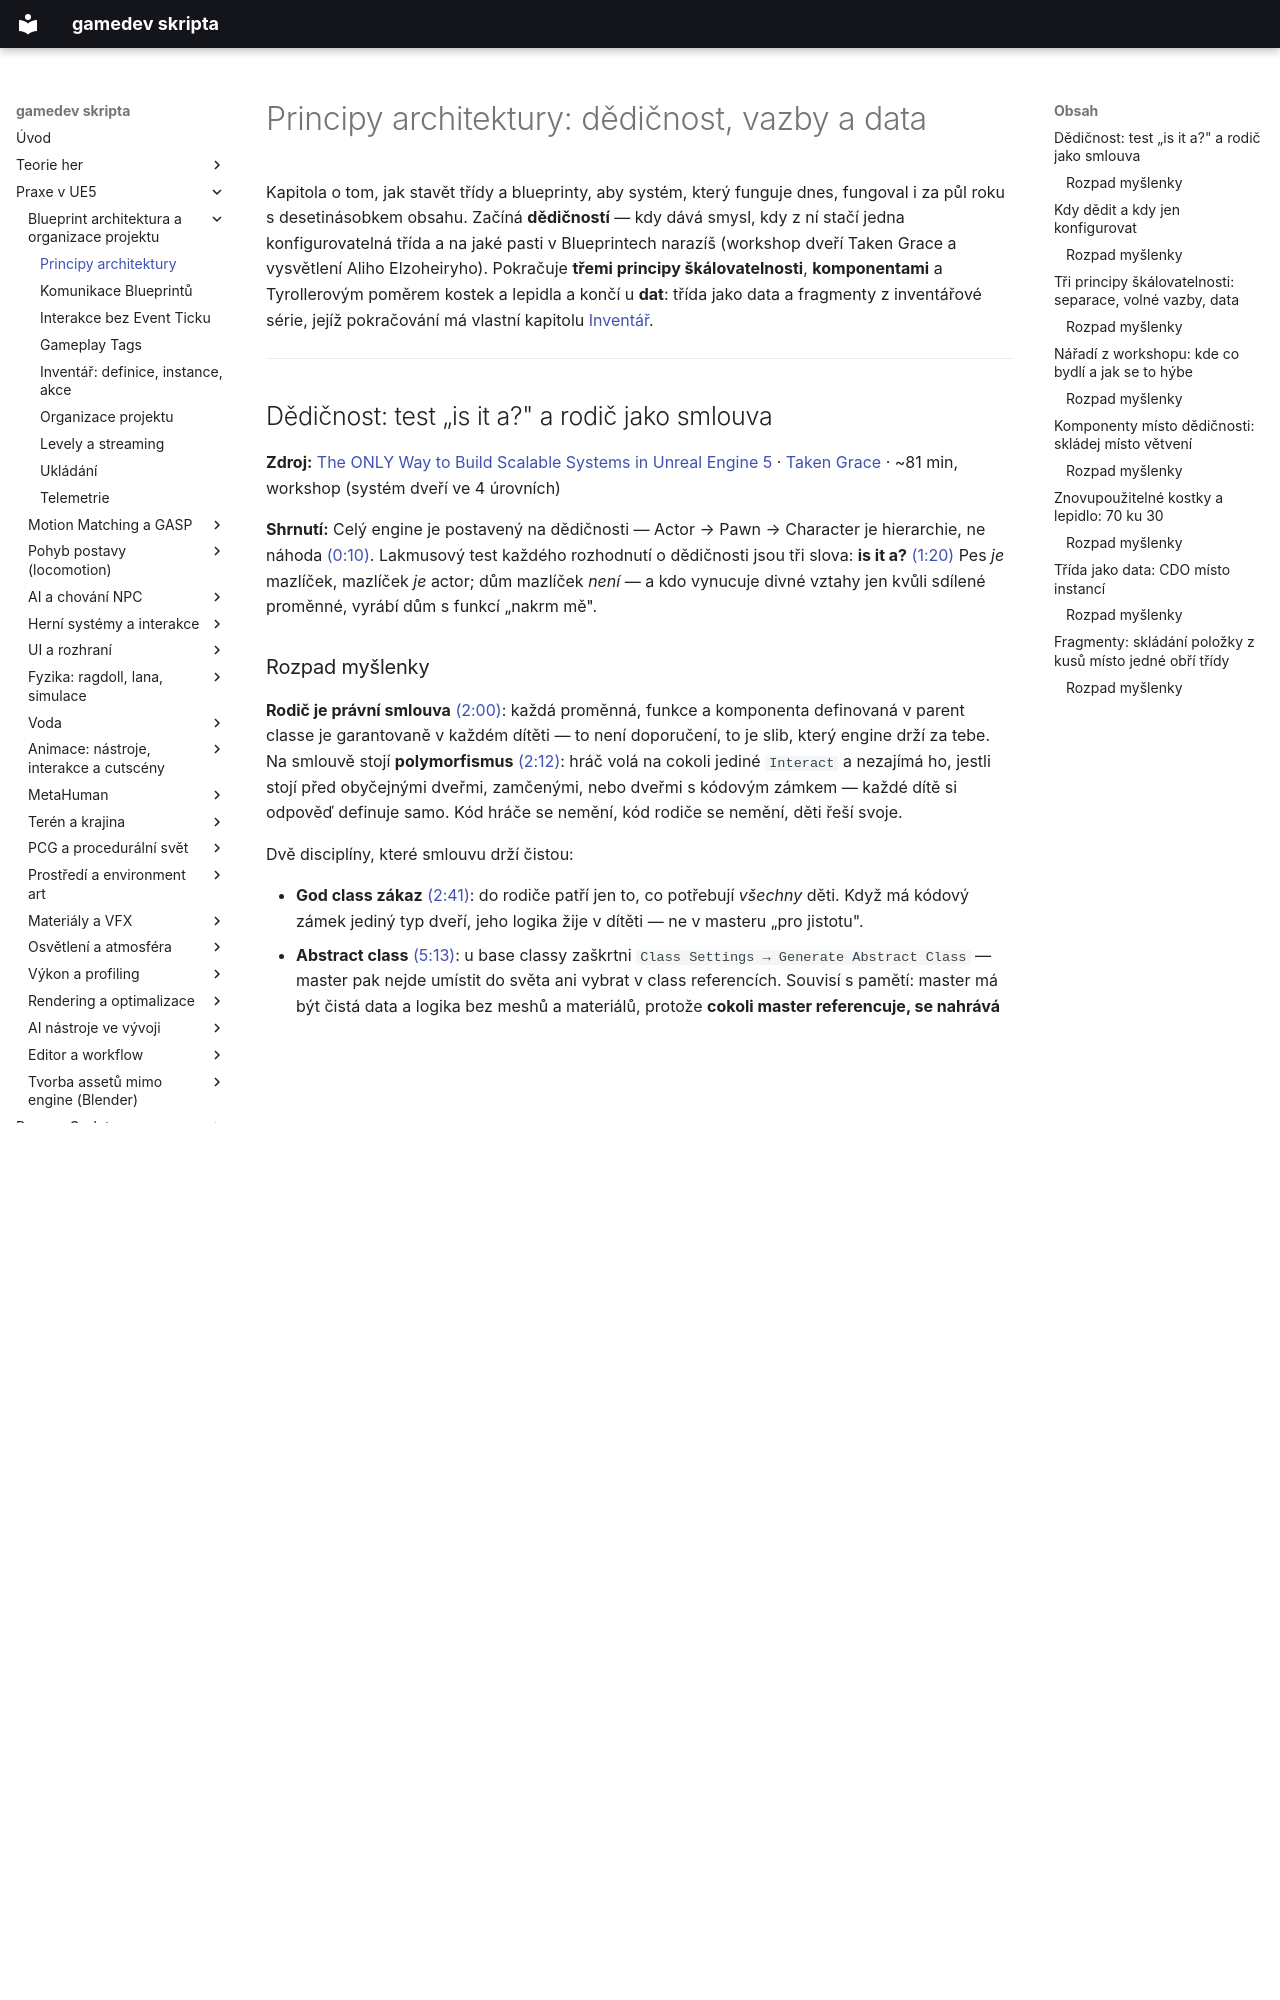

repository: Martinsafka/gamedev-skripta · page: praxe/principy-architektury/index.html · generator: mkdocs

# Principy architektury: dědičnost, vazby a data

Kapitola o tom, jak stavět třídy a blueprinty, aby systém, který funguje dnes, fungoval i za půl roku s desetinásobkem obsahu. Začíná **dědičností** — kdy dává smysl, kdy z ní stačí jedna konfigurovatelná třída a na jaké pasti v Blueprintech narazíš (workshop dveří Taken Grace a vysvětlení Aliho Elzoheiryho). Pokračuje **třemi principy škálovatelnosti**, **komponentami** a Tyrollerovým poměrem kostek a lepidla a končí u **dat**: třída jako data a fragmenty z inventářové série, jejíž pokračování má vlastní kapitolu [Inventář](inventar.md).

---

## Dědičnost: test „is it a?" a rodič jako smlouva

**Zdroj:** [The ONLY Way to Build Scalable Systems in Unreal Engine 5](https://www.youtube.com/watch?v=zTsJM9T0NjM) · [Taken Grace](https://www.youtube.com/channel/UCLagdpQoUG-jtyH8bF0IGZg) · ~81 min, workshop (systém dveří ve 4 úrovních)

**Shrnutí:** Celý engine je postavený na dědičnosti — Actor → Pawn → Character je hierarchie, ne náhoda [(0:10)](https://www.youtube.com/watch?v=zTsJM9T0NjM&t=10s). Lakmusový test každého rozhodnutí o dědičnosti jsou tři slova: **is it a?** [(1:20)](https://www.youtube.com/watch?v=zTsJM9T0NjM&t=80s) Pes *je* mazlíček, mazlíček *je* actor; dům mazlíček *není* — a kdo vynucuje divné vztahy jen kvůli sdílené proměnné, vyrábí dům s funkcí „nakrm mě".

### Rozpad myšlenky

**Rodič je právní smlouva** [(2:00)](https://www.youtube.com/watch?v=zTsJM9T0NjM&t=120s): každá proměnná, funkce a komponenta definovaná v parent classe je garantovaně v každém dítěti — to není doporučení, to je slib, který engine drží za tebe. Na smlouvě stojí **polymorfismus** [(2:12)](https://www.youtube.com/watch?v=zTsJM9T0NjM&t=132s): hráč volá na cokoli jediné `Interact` a nezajímá ho, jestli stojí před obyčejnými dveřmi, zamčenými, nebo dveřmi s kódovým zámkem — každé dítě si odpověď definuje samo. Kód hráče se nemění, kód rodiče se nemění, děti řeší svoje.

Dvě disciplíny, které smlouvu drží čistou:

- **God class zákaz** [(2:41)](https://www.youtube.com/watch?v=zTsJM9T0NjM&t=161s): do rodiče patří jen to, co potřebují *všechny* děti. Když má kódový zámek jediný typ dveří, jeho logika žije v dítěti — ne v masteru „pro jistotu".
- **Abstract class** [(5:13)](https://www.youtube.com/watch?v=zTsJM9T0NjM&t=313s): u base classy zaškrtni `Class Settings → Generate Abstract Class` — master pak nejde umístit do světa ani vybrat v class referencích. Souvisí s pamětí: master má být čistá data a logika bez meshů a materiálů, protože **cokoli master referencuje, se nahrává do paměti u každé reference na něj** [(5:52)](https://www.youtube.com/watch?v=zTsJM9T0NjM&t=352s). Kontrola: pravý klik na asset → **Size Map** [(36:57)](https://www.youtube.com/watch?v=zTsJM9T0NjM&t=2217s) — workshop jím průběžně ověřuje, že switch class zůstává drobná a netahá s sebou textury dveří.

A dvě mechaniky dědičnosti, které v Blueprintech překvapí:

- **Component eventy nejdou overridnout** [(30:34)](https://www.youtube.com/watch?v=zTsJM9T0NjM&t=1834s): `OnComponentBeginOverlap` zapojený v rodiči poběží vždycky z rodiče. Řešení: v rodiči ho jen přepoj do vlastního custom eventu (`E CollisionOverlap`) s potřebnými vstupy — custom eventy děti overridovat umí.
- **Add Call to Parent Function** [(44:18)](https://www.youtube.com/watch?v=zTsJM9T0NjM&t=2658s): overridnutý event v dítěti *nespouští* rodičovskou verzi automaticky; oranžový uzel z pravého kliku ji zavolá explicitně — a záleží, *kde* v grafu stojí (napřed vlastní logika, pak rodič, nebo obráceně).

> **Pozn.:** Pointa celého workshopu je v závěru [(1:20:17)](https://www.youtube.com/watch?v=zTsJM9T0NjM&t=4817s): po čtyřech úrovních (obyčejné dveře → auto dveře → spínače a multi-dveře → zámky s klíči) zůstal master štíhlý a nové chování vznikalo skládáním existujících funkcí. „Skill není v dveřích — každý actor, item a nepřítel ve tvé hře má svou verzi téhle hierarchie." Srovnej s [enginy v enginu](../teorie/produktivita.md#investice-bez-validace-lesteni-systemy-a-optimalizace-predem): tohle je přesně ta architektura, kterou stavíš, *až když* je systém validovaný.

**Souvislosti:** [Interakce bez Event Ticku](interakce-bez-event-ticku.md) · [Komunikace Blueprintů](komunikace-blueprintu.md) · [Kdy dědit a kdy jen konfigurovat](#kdy-dedit-a-kdy-jen-konfigurovat) · [Rejstřík: inheritance](../rejstrik.md#inheritance) · [Rejstřík: abstract class](../rejstrik.md#abstract-class) · [Rejstřík: god class](../rejstrik.md#god-class) · [Master actor interakcí a BP_BaseItem](interakcni-animace.md#objekt-vi-jak-se-s-nim-zachazi-data-interakce-patri-k-veci-ne-k-postave) *(rodič jako smlouva u interaktivních objektů)*

---

## Kdy dědit a kdy jen konfigurovat

**Zdroj:** [Why Your Unreal Project Becomes a Mess (And How to Fix It) | UE5 Inheritance Explained](https://www.youtube.com/watch?v=xS7wckoboAo) · [Ali Elzoheiry](https://www.youtube.com/channel/UCrrZx9bh7RMYhXvaN8BrbNg) · ~27 min, vysvětlující video (nepřátelé, zbraně, pickupy)

**Shrnutí:** Na jedné straně spektra stojí kopírování nepřítele a úprava kopie, na druhé jedna obří třída, která umí všechno; obojí neškáluje a dědičnost je rozumné mezi [(0:50)](https://www.youtube.com/watch?v=xS7wckoboAo&t=50s). Video ale nejvíc stojí za hranici, kde dědičnost přestává být odpovědí: **liší-li se dvě varianty jen daty, nepatří do dvou tříd, ale do jedné třídy se dvěma hodnotami.** Dítě si zaslouží jen jiné *chování* — a i to jde často vyřešit konfigurací.
